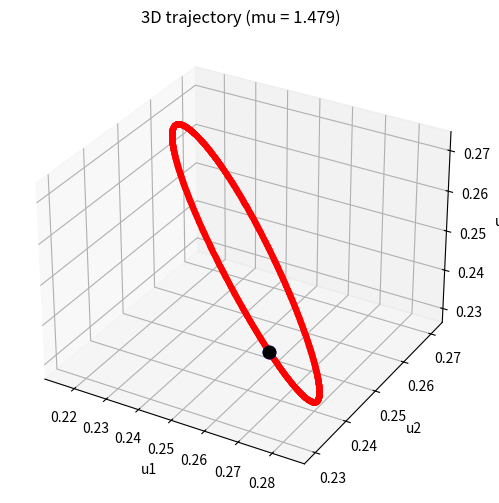

Source code (Python):
import numpy as np
from scipy.integrate import solve_ivp
import matplotlib.pyplot as plt

# ---------- Replicator dynamics ----------
def replicator(t, u, A):
    du = np.zeros_like(u)
    avg_fit = np.dot(u, A @ u)   # u^T A u
    
    for i in range(4):
        du[i] = u[i] * ((A @ u)[i] - avg_fit)
        
    return du

# ---------- RK4 integrator ----------
def rk4(f, t_span, u0, dt, args=()):
    t0, tf = t_span
    t_values = np.arange(t0, tf + dt, dt)
    
    u = np.zeros((len(u0), len(t_values)))
    u[:, 0] = u0

    for i in range(len(t_values) - 1):
        t = t_values[i]
        ui = u[:, i]

        k1 = f(t, ui, *args)
        k2 = f(t + dt/2, ui + dt*k1/2, *args)
        k3 = f(t + dt/2, ui + dt*k2/2, *args)
        k4 = f(t + dt, ui + dt*k3, *args)

        u_next = ui + (dt/6)*(k1 + 2*k2 + 2*k3 + k4)

        # ---- enforce simplex (VERY IMPORTANT) ----
        u_next = np.maximum(u_next, 0)
        u_next /= np.sum(u_next)

        u[:, i+1] = u_next

    return t_values, u



# ---------- parameter ----------
# mu = 71/48 - 1e-4   # VERY close to bifurcation
mu =1.479

# ---------- matrix A ----------
A = np.array([
    [-2,   -5,   -0.5, 7.5],
    [-0.5, -1,   -mu, 1.5+mu],
    [-1,   -0.5, -1, 2.5],
    [0,   0, 0, 0]
])

# ---------- initial condition ----------
#change initial condition to get closer to the unstable limit cycle
# this is already very close
initx1 = 0.27608
initx2 = 0.22958
initx3 = 0.24799
u0 = np.array([initx1, initx2, initx3, 1 - initx1 - initx2 - initx3])



# ---------- RK4 solve ----------
dt = 0.01   # try smaller dt for higher accuracy

t, u = rk4(
    replicator,
    (0, 2000),
    u0,
    dt,
    args=(A,)
)

u1, u2, u3, u4 = u

# ---------- 3D plot ----------
fig = plt.figure(figsize=(8,6))
ax = fig.add_subplot(111, projection='3d')

split = 2243  #time period of the limit cycle chage according to the plot to get time period of one cycle
ax.plot(u1[:split], u2[:split], u3[:split], color='red', lw=1, marker='o', markersize=3)



ax.scatter(u1[0], u2[0], u3[0], color='blue', s=80)  #initial point
ax.scatter(u1[split], u2[split], u3[split], color='black', s=80)  #final point

ax.set_xlabel("u1")
ax.set_ylabel("u2")
ax.set_zlabel("u3")
ax.set_title(f"3D trajectory (mu = {mu})")

# compute x4 from simplex constraint
x4 = 1 - u1[:split] - u2[:split] - u3[:split]
data = np.column_stack((u1[:split], u2[:split], u3[:split], x4))

np.savetxt(
    "trajectory.txt",
    data,
    fmt="%.8f",
    header="x1 x2 x3 x4",
    comments=""
)

plt.show()
